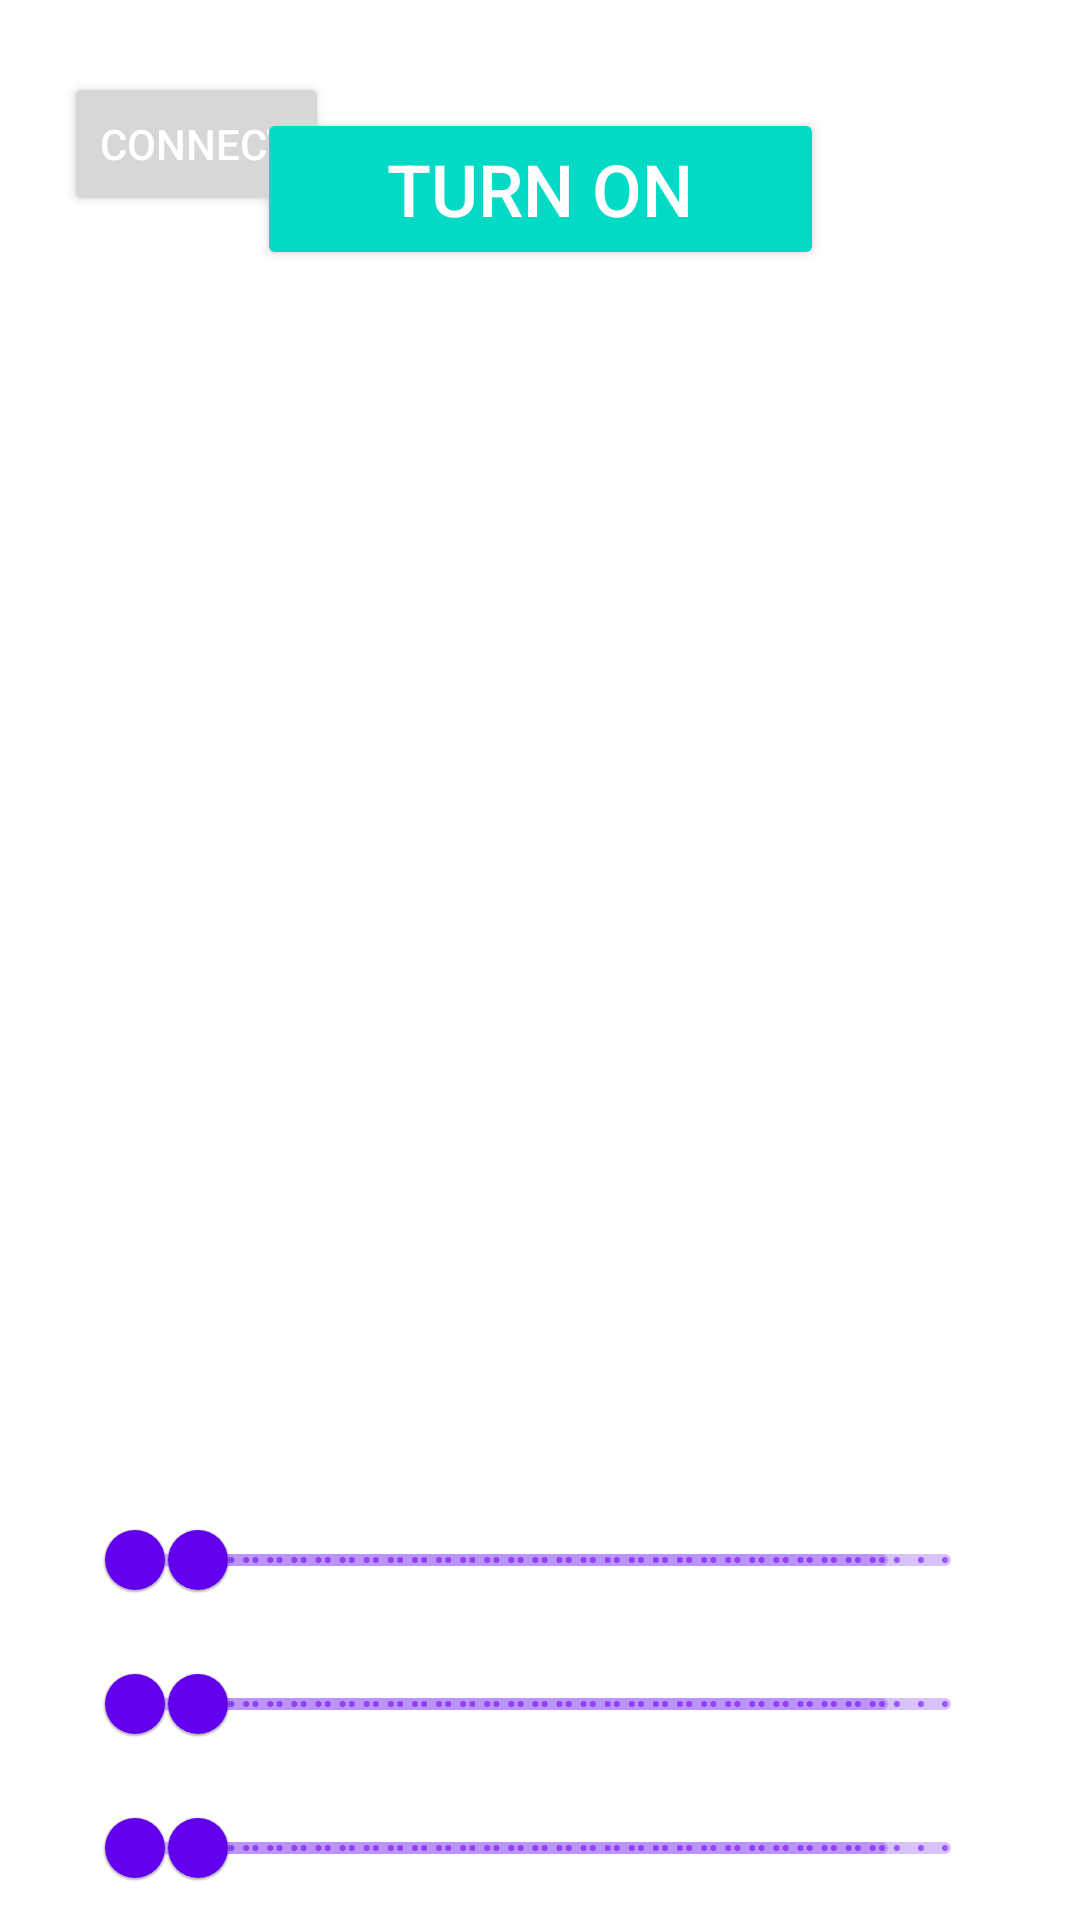

This screen was rendered from an Android layout file. Write that file and the resources it references.
<!-- AndroidManifest.xml: application theme Theme.ArmController -->
<!-- res/layout/activity_main.xml -->
<?xml version="1.0" encoding="utf-8"?>
<androidx.constraintlayout.widget.ConstraintLayout xmlns:android="http://schemas.android.com/apk/res/android"
    xmlns:app="http://schemas.android.com/apk/res-auto"
    xmlns:tools="http://schemas.android.com/tools"
    android:layout_width="match_parent"
    android:layout_height="match_parent"
    tools:context=".MainActivity">

    

    <Button
        android:id="@+id/buttonConnect"
        android:layout_width="wrap_content"
        android:layout_height="wrap_content"
        android:layout_marginTop="24dp"
        android:text="Connect"
        android:textColor="@android:color/background_light"
        app:layout_constraintEnd_toEndOf="parent"
        app:layout_constraintHorizontal_bias="0.079"
        app:layout_constraintStart_toStartOf="parent"
        app:layout_constraintTop_toTopOf="parent" />

    <Button
        android:id="@+id/buttonToggle"
        style="@style/Widget.AppCompat.Button.Colored"
        android:layout_width="189dp"
        android:layout_height="54dp"
        android:layout_marginTop="36dp"
        android:text="@string/turn_on"
        android:textSize="24sp"
        app:layout_constraintEnd_toEndOf="parent"
        app:layout_constraintStart_toStartOf="parent"
        app:layout_constraintTop_toTopOf="parent" />

    

    <com.google.android.material.slider.Slider
        android:id="@+id/continuousSlider1"
        android:layout_width="281dp"
        android:layout_height="68dp"
        android:layout_marginStart="50dp"
        android:stepSize="@string/step_size"
        android:value="@string/initial_value"
        android:valueFrom="@string/from_value"
        android:valueTo="@string/to_value"
        app:layout_constraintBottom_toTopOf="@+id/continuousSlider2"
        app:layout_constraintStart_toStartOf="parent" />

    <com.google.android.material.slider.Slider
        android:id="@+id/continuousSlider2"
        android:layout_width="281dp"
        android:layout_height="68dp"
        android:layout_marginStart="50dp"
        android:stepSize="@string/step_size"
        android:value="@string/initial_value"
        android:valueFrom="@string/from_value"
        android:valueTo="@string/to_value"
        app:layout_constraintBottom_toTopOf="@+id/continuousSlider3"
        app:layout_constraintStart_toStartOf="parent" />

    <com.google.android.material.slider.Slider
        android:id="@+id/continuousSlider3"
        android:layout_width="281dp"
        android:layout_height="68dp"
        android:layout_marginStart="50dp"
        android:stepSize="@string/step_size"
        android:value="@string/initial_value"
        android:valueFrom="@string/from_value"
        android:valueTo="@string/to_value"
        app:layout_constraintBottom_toBottomOf="parent"
        app:layout_constraintStart_toStartOf="parent" />

    <com.google.android.material.slider.Slider
        android:id="@+id/continuousSlider4"
        android:layout_width="281dp"
        android:layout_height="68dp"
        android:layout_marginEnd="50dp"
        android:stepSize="@string/step_size"
        android:value="@string/initial_value"
        android:valueFrom="@string/from_value"
        android:valueTo="@string/to_value"
        app:layout_constraintBottom_toTopOf="@+id/continuousSlider5"
        app:layout_constraintEnd_toEndOf="parent" />

    <com.google.android.material.slider.Slider
        android:id="@+id/continuousSlider5"
        android:layout_width="281dp"
        android:layout_height="68dp"
        android:layout_marginEnd="50dp"
        android:stepSize="@string/step_size"
        android:value="@string/initial_value"
        android:valueFrom="@string/from_value"
        android:valueTo="@string/to_value"
        app:layout_constraintBottom_toTopOf="@+id/continuousSlider6"
        app:layout_constraintEnd_toEndOf="parent" />

    <com.google.android.material.slider.Slider
        android:id="@+id/continuousSlider6"
        android:layout_width="281dp"
        android:layout_height="68dp"
        android:layout_marginEnd="50dp"
        android:stepSize="@string/step_size"
        android:value="@string/initial_value"
        android:valueFrom="@string/from_value"
        android:valueTo="@string/to_value"
        app:layout_constraintBottom_toBottomOf="parent"
        app:layout_constraintEnd_toEndOf="parent" />

</androidx.constraintlayout.widget.ConstraintLayout>
<!-- resources referenced by this layout -->
<resources>
  <string name="from_value">0</string>
  <string name="initial_value">0</string>
  <string name="step_size">1</string>
  <string name="to_value">180</string>
  <string name="turn_on">Turn On</string>
  <style name="Theme.ArmController" parent="Theme.MaterialComponents.DayNight.DarkActionBar">
          
          <item name="colorPrimary">@color/purple_500</item>
          <item name="colorPrimaryVariant">@color/purple_700</item>
          <item name="colorOnPrimary">@color/white</item>
          
          <item name="colorSecondary">@color/teal_200</item>
          <item name="colorSecondaryVariant">@color/teal_700</item>
          <item name="colorOnSecondary">@color/black</item>
          
          <item name="android:statusBarColor" tools:targetApi="l">?attr/colorPrimaryVariant</item>
          
      </style>
  <!-- not gathered from this repository: default colours our renderer supplied (Android Studio template values) -->
  <color name="purple_500">#FF6200EE</color>
  <color name="purple_700">#FF3700B3</color>
  <color name="teal_200">#FF03DAC5</color>
  <color name="teal_700">#FF018786</color>
  <color name="black">#FF000000</color>
  <color name="white">#FFFFFFFF</color>
</resources>
